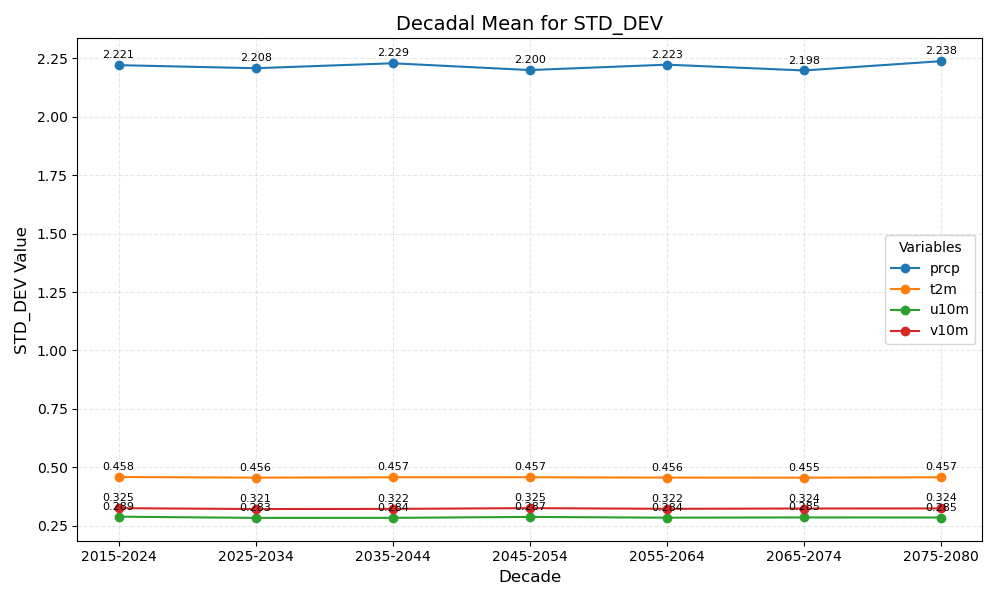

Values plotted in this chart, from the file beside it:
year_bin	prcp	t2m	u10m	v10m
2015-2024	2.221	0.458	0.289	0.325
2025-2034	2.208	0.456	0.283	0.321
2035-2044	2.229	0.457	0.284	0.322
2045-2054	2.200	0.457	0.287	0.325
2055-2064	2.223	0.456	0.284	0.322
2065-2074	2.198	0.455	0.285	0.324
2075-2080	2.238	0.457	0.285	0.324
